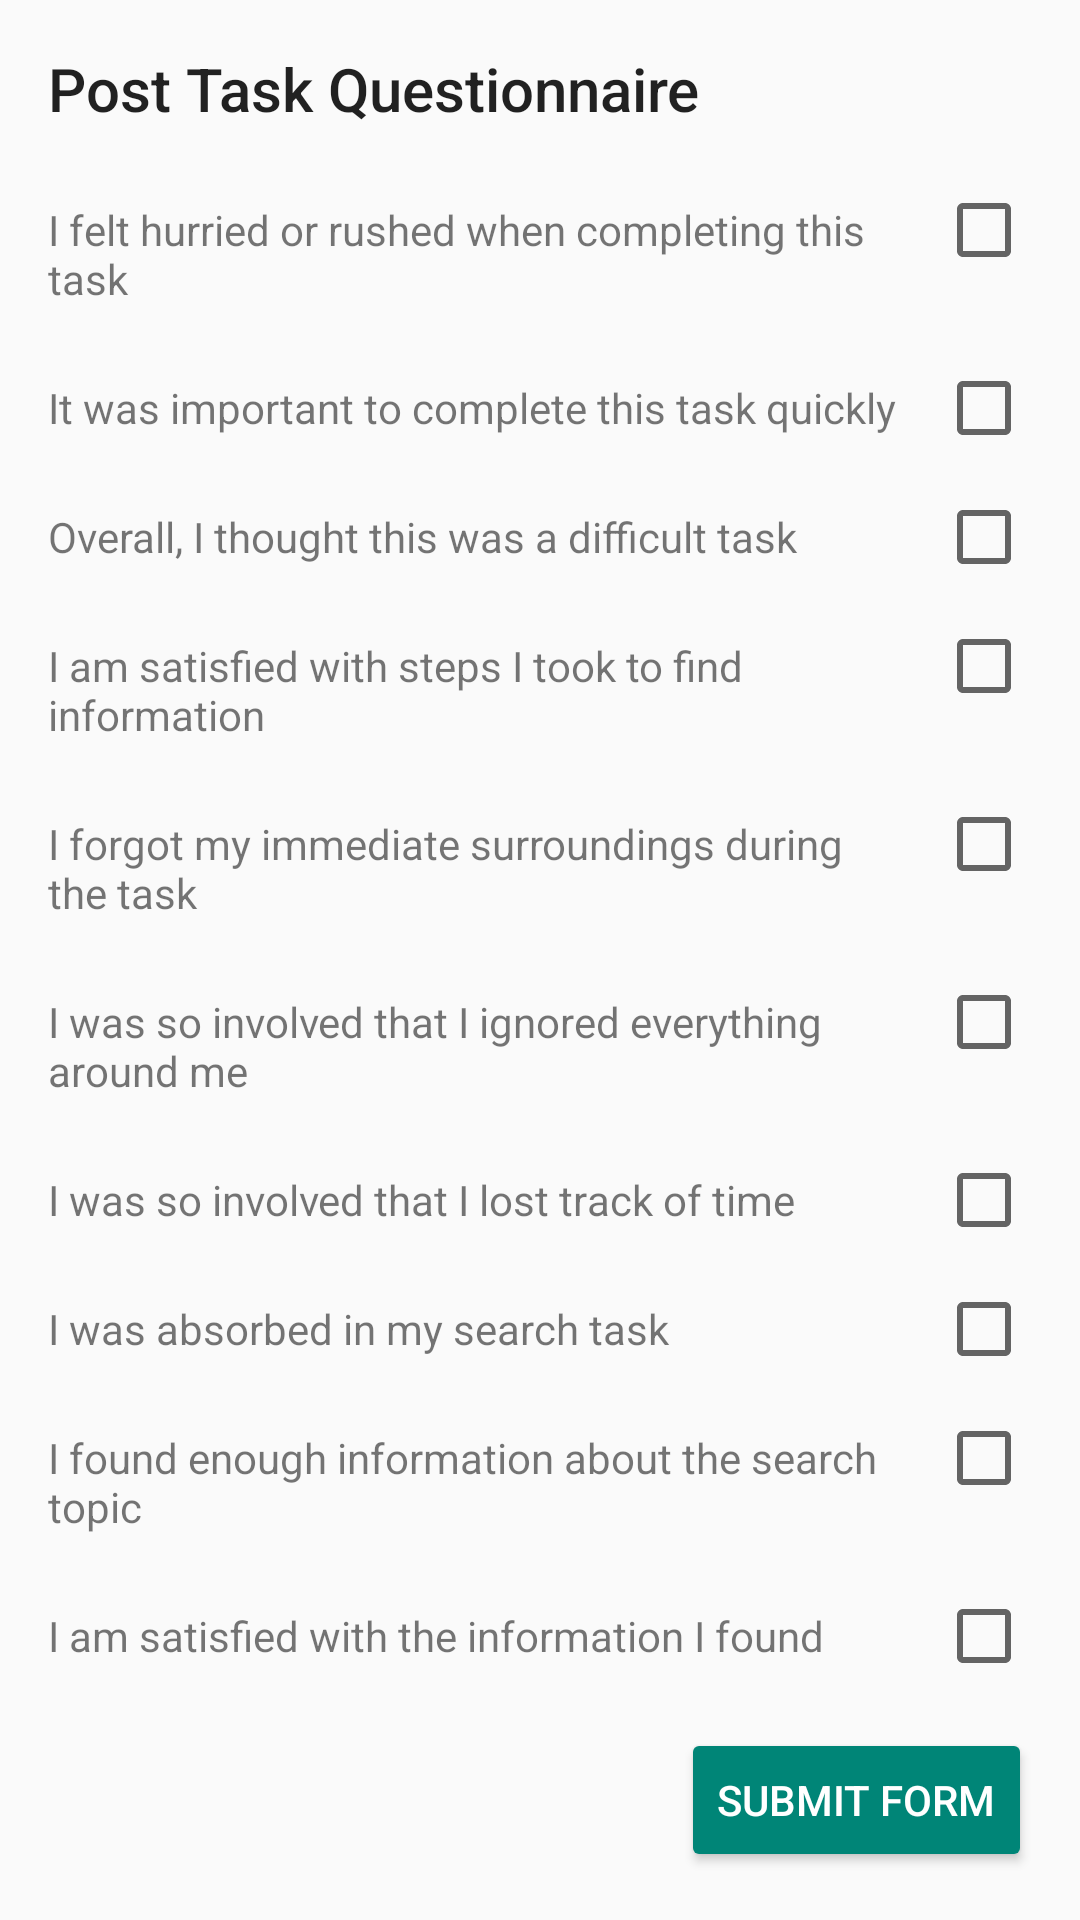

Reconstruct the res/layout file that produces this screen, plus the resources it refers to.
<!-- AndroidManifest.xml: application theme uSearchTheme -->
<!-- res/layout/activity_post_task_questionnaire.xml -->
<?xml version="1.0" encoding="utf-8"?>
<android.support.constraint.ConstraintLayout xmlns:android="http://schemas.android.com/apk/res/android"
    xmlns:app="http://schemas.android.com/apk/res-auto"
    xmlns:tools="http://schemas.android.com/tools"
    android:layout_width="match_parent"
    android:layout_height="match_parent"
    tools:context="ch.usi.example.usearch.PostTaskQuestionnaireActivity">

    <TextView
        android:id="@+id/post_title"
        android:layout_width="wrap_content"
        android:layout_height="wrap_content"
        android:layout_marginLeft="16dp"
        android:layout_marginTop="16dp"
        android:text="@string/post_task_questionnaire_title"
        android:textAppearance="@android:style/TextAppearance.Material.Title"
        app:layout_constraintLeft_toLeftOf="parent"
        app:layout_constraintTop_toTopOf="parent" />

    

    <TextView
        android:id="@+id/post_q1"
        android:layout_width="0dp"
        android:layout_height="wrap_content"
        android:layout_marginLeft="16dp"
        android:text="@string/post_q1"
        app:layout_constraintLeft_toLeftOf="parent"
        android:layout_marginTop="24dp"
        app:layout_constraintTop_toBottomOf="@+id/post_title"
        app:layout_constraintRight_toLeftOf="@+id/post_c1"
        android:layout_marginRight="8dp"
        app:layout_constraintHorizontal_bias="0.0" />

    <CheckBox
        android:id="@+id/post_c1"
        android:layout_width="wrap_content"
        android:layout_height="wrap_content"
        android:layout_marginRight="16dp"
        app:layout_constraintRight_toRightOf="parent"
        app:layout_constraintBaseline_toBaselineOf="@+id/post_q1" />

    

    <TextView
        android:id="@+id/post_q2"
        android:layout_width="0dp"
        android:layout_height="wrap_content"
        android:layout_marginLeft="16dp"
        android:layout_marginRight="8dp"
        android:layout_marginTop="24dp"
        android:text="@string/post_q2"
        app:layout_constraintLeft_toLeftOf="parent"
        app:layout_constraintRight_toLeftOf="@+id/post_c2"
        app:layout_constraintTop_toBottomOf="@+id/post_q1" />

    <CheckBox
        android:id="@+id/post_c2"
        android:layout_width="wrap_content"
        android:layout_height="wrap_content"
        android:layout_marginRight="16dp"
        app:layout_constraintRight_toRightOf="parent"
        app:layout_constraintBaseline_toBaselineOf="@+id/post_q2" />

    

    <TextView
        android:id="@+id/post_q3"
        android:layout_width="0dp"
        android:layout_height="wrap_content"
        android:layout_marginLeft="16dp"
        android:layout_marginRight="8dp"
        android:layout_marginTop="24dp"
        android:text="@string/post_q3"
        app:layout_constraintHorizontal_bias="0.0"
        app:layout_constraintLeft_toLeftOf="parent"
        app:layout_constraintRight_toLeftOf="@+id/post_c3"
        app:layout_constraintTop_toBottomOf="@+id/post_q2" />

    <CheckBox
        android:id="@+id/post_c3"
        android:layout_width="wrap_content"
        android:layout_height="wrap_content"
        android:layout_marginRight="16dp"
        app:layout_constraintRight_toRightOf="parent"
        app:layout_constraintBaseline_toBaselineOf="@+id/post_q3" />

    

    <TextView
        android:id="@+id/post_q4"
        android:layout_width="0dp"
        android:layout_height="wrap_content"
        android:layout_marginLeft="16dp"
        android:layout_marginRight="8dp"
        android:layout_marginTop="24dp"
        android:text="@string/post_q4"
        app:layout_constraintLeft_toLeftOf="parent"
        app:layout_constraintRight_toLeftOf="@+id/post_c4"
        app:layout_constraintTop_toBottomOf="@+id/post_q3" />

    <CheckBox
        android:id="@+id/post_c4"
        android:layout_width="wrap_content"
        android:layout_height="wrap_content"
        android:layout_marginRight="16dp"
        app:layout_constraintRight_toRightOf="parent"
        app:layout_constraintBaseline_toBaselineOf="@+id/post_q4" />

    

    <TextView
        android:id="@+id/post_q5"
        android:layout_width="0dp"
        android:layout_height="wrap_content"
        android:layout_marginLeft="16dp"
        android:layout_marginRight="8dp"
        android:layout_marginTop="24dp"
        android:text="@string/post_q5"
        app:layout_constraintLeft_toLeftOf="parent"
        app:layout_constraintRight_toLeftOf="@+id/post_c5"
        app:layout_constraintTop_toBottomOf="@+id/post_q4" />

    <CheckBox
        android:id="@+id/post_c5"
        android:layout_width="wrap_content"
        android:layout_height="wrap_content"
        android:layout_marginRight="16dp"
        app:layout_constraintRight_toRightOf="parent"
        app:layout_constraintBaseline_toBaselineOf="@+id/post_q5" />

    

    <TextView
        android:id="@+id/post_q6"
        android:layout_width="0dp"
        android:layout_height="wrap_content"
        android:layout_marginLeft="16dp"
        android:layout_marginRight="8dp"
        android:layout_marginTop="24dp"
        android:text="@string/post_q6"
        app:layout_constraintLeft_toLeftOf="parent"
        app:layout_constraintRight_toLeftOf="@+id/post_c6"
        app:layout_constraintTop_toBottomOf="@+id/post_q5" />

    <CheckBox
        android:id="@+id/post_c6"
        android:layout_width="wrap_content"
        android:layout_height="wrap_content"
        android:layout_marginRight="16dp"
        app:layout_constraintRight_toRightOf="parent"
        app:layout_constraintBaseline_toBaselineOf="@+id/post_q6" />

    

    <TextView
        android:id="@+id/post_q7"
        android:layout_width="0dp"
        android:layout_height="wrap_content"
        android:layout_marginLeft="16dp"
        android:layout_marginRight="8dp"
        android:layout_marginTop="24dp"
        android:text="@string/post_q7"
        app:layout_constraintLeft_toLeftOf="parent"
        app:layout_constraintRight_toLeftOf="@+id/post_c7"
        app:layout_constraintTop_toBottomOf="@+id/post_q6" />

    <CheckBox
        android:id="@+id/post_c7"
        android:layout_width="wrap_content"
        android:layout_height="wrap_content"
        android:layout_marginRight="16dp"
        app:layout_constraintRight_toRightOf="parent"
        app:layout_constraintBaseline_toBaselineOf="@+id/post_q7" />

    

    <TextView
        android:id="@+id/post_q8"
        android:layout_width="0dp"
        android:layout_height="wrap_content"
        android:layout_marginLeft="16dp"
        android:layout_marginRight="8dp"
        android:layout_marginTop="24dp"
        android:text="@string/post_q8"
        app:layout_constraintLeft_toLeftOf="parent"
        app:layout_constraintRight_toLeftOf="@+id/post_c8"
        app:layout_constraintTop_toBottomOf="@+id/post_q7" />

    <CheckBox
        android:id="@+id/post_c8"
        android:layout_width="wrap_content"
        android:layout_height="wrap_content"
        android:layout_marginRight="16dp"
        app:layout_constraintRight_toRightOf="parent"
        app:layout_constraintBaseline_toBaselineOf="@+id/post_q8" />

    

    <TextView
        android:id="@+id/post_q9"
        android:layout_width="0dp"
        android:layout_height="wrap_content"
        android:layout_marginLeft="16dp"
        android:layout_marginRight="8dp"
        android:layout_marginTop="24dp"
        android:text="@string/post_q9"
        app:layout_constraintLeft_toLeftOf="parent"
        app:layout_constraintRight_toLeftOf="@+id/post_c9"
        app:layout_constraintTop_toBottomOf="@+id/post_q8" />

    <CheckBox
        android:id="@+id/post_c9"
        android:layout_width="wrap_content"
        android:layout_height="wrap_content"
        android:layout_marginRight="16dp"
        app:layout_constraintRight_toRightOf="parent"
        app:layout_constraintBaseline_toBaselineOf="@+id/post_q9" />

    

    <TextView
        android:id="@+id/post_q10"
        android:layout_width="0dp"
        android:layout_height="wrap_content"
        android:layout_marginLeft="16dp"
        android:layout_marginRight="8dp"
        android:layout_marginTop="24dp"
        android:text="@string/post_q10"
        app:layout_constraintLeft_toLeftOf="parent"
        app:layout_constraintRight_toLeftOf="@+id/post_c10"
        app:layout_constraintTop_toBottomOf="@+id/post_q9" />

    <CheckBox
        android:id="@+id/post_c10"
        android:layout_width="wrap_content"
        android:layout_height="wrap_content"
        android:layout_marginRight="16dp"
        app:layout_constraintRight_toRightOf="parent"
        app:layout_constraintBaseline_toBaselineOf="@+id/post_q10" />

    <Button
        android:id="@+id/submit_post_form"
        style="@android:style/Widget.Material.Button.Colored"
        android:layout_width="wrap_content"
        android:layout_height="wrap_content"
        android:layout_marginBottom="16dp"
        android:layout_marginRight="16dp"
        android:text="@string/submit_form_button"
        app:layout_constraintBottom_toBottomOf="parent"
        app:layout_constraintRight_toRightOf="parent"
        android:onClick="submitAnswers"/>


</android.support.constraint.ConstraintLayout>
<!-- resources referenced by this layout -->
<resources>
  <string name="post_q1">I felt hurried or rushed when completing this task</string>
  <string name="post_q10">I am satisfied with the information I found</string>
  <string name="post_q2">It was important to complete this task quickly</string>
  <string name="post_q3">Overall, I thought this was a difficult task</string>
  <string name="post_q4">I am satisfied with steps I took to find information</string>
  <string name="post_q5">I forgot my immediate surroundings during the task</string>
  <string name="post_q6">I was so involved that I ignored everything around me</string>
  <string name="post_q7">I was so involved that I lost track of time</string>
  <string name="post_q8">I was absorbed in my search task</string>
  <string name="post_q9">I found enough information about the search topic</string>
  <string name="post_task_questionnaire_title">Post Task Questionnaire</string>
  <string name="submit_form_button">Submit form</string>
  <style name="uSearchTheme" parent="Theme.AppCompat.Light.NoActionBar" />
</resources>
